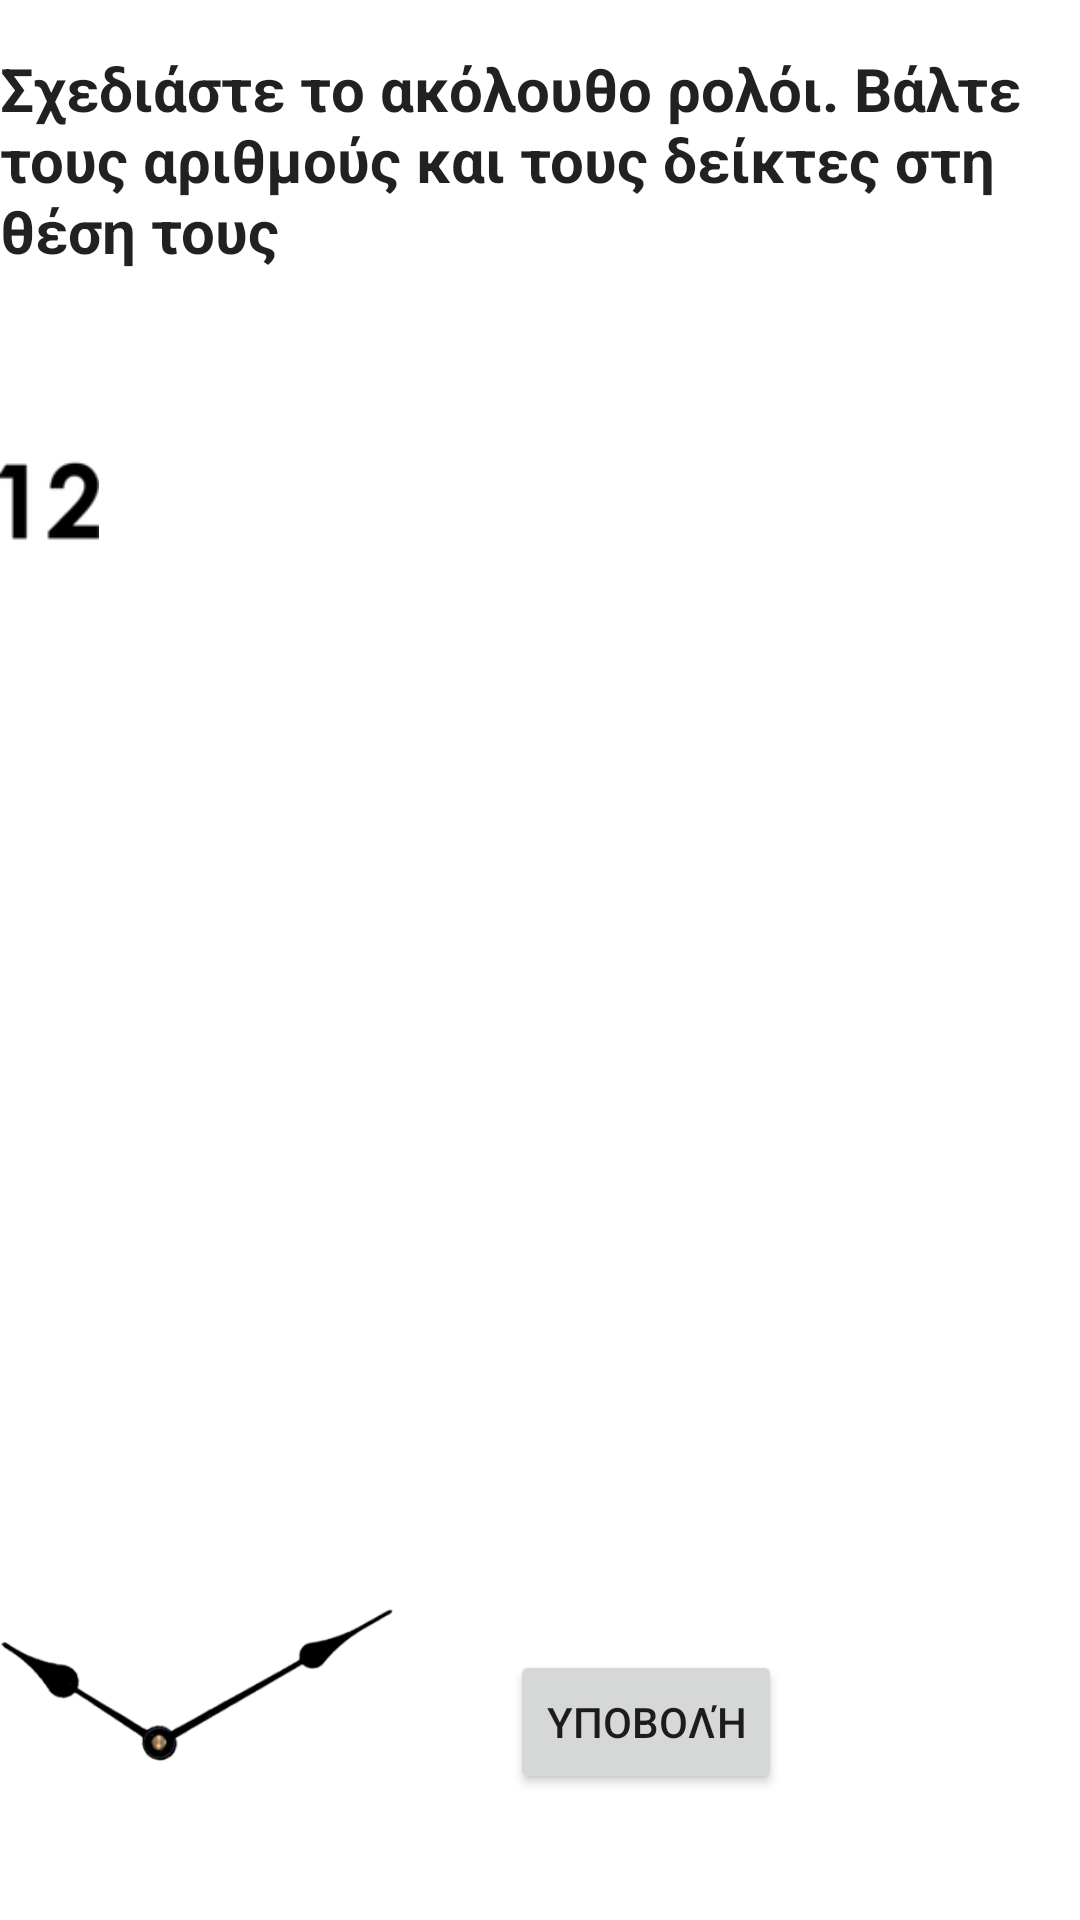

Write the Android layout XML for this screen, with the resource values it uses.
<!-- AndroidManifest.xml: application theme Theme.MocaTest -->
<!-- res/layout/activity_clock.xml -->
<RelativeLayout xmlns:android="http://schemas.android.com/apk/res/android"
    xmlns:tools="http://schemas.android.com/tools"
    android:id="@+id/clockContainer"
    android:layout_width="match_parent"
    android:layout_height="match_parent"
    tools:context=".ClockActivity">

    <TextView
        android:id="@+id/textClockInstructions"
        android:layout_width="wrap_content"
        android:layout_height="wrap_content"
        android:layout_marginTop="16dp"
        android:text="Σχεδιάστε το ακόλουθο ρολόι. Βάλτε τους αριθμούς και τους δείκτες στη θέση τους"
        android:textAppearance="@style/TextAppearance.AppCompat.Large"
        android:textSize="20sp"
        android:textStyle="bold" />

    <ImageView
            android:id="@+id/imageNumberOne"
            android:layout_width="33dp"
            android:layout_height="35dp"
            android:layout_marginTop="150dp"
            android:contentDescription="@string/number_one"
            android:src="@drawable/number_one" />

        <ImageView
            android:id="@+id/imageNumberTwo"
            android:layout_width="33dp"
            android:layout_height="35dp"
            android:layout_marginTop="150dp"
            android:contentDescription="@string/number_two"
            android:src="@drawable/number_two" />

        <ImageView
            android:id="@+id/imageNumberThree"
            android:layout_width="33dp"
            android:layout_height="35dp"
            android:layout_marginTop="150dp"
            android:contentDescription="@string/number_three"
            android:src="@drawable/number_three" />

        <ImageView
            android:id="@+id/imageNumberFour"
            android:layout_width="33dp"
            android:layout_height="35dp"
            android:layout_marginTop="150dp"
            android:contentDescription="@string/number_four"
            android:src="@drawable/number_four" />

        <ImageView
            android:id="@+id/imageNumberFive"
            android:layout_width="33dp"
            android:layout_height="35dp"
            android:layout_marginTop="150dp"
            android:contentDescription="@string/number_five"
            android:src="@drawable/number_five" />

        <ImageView
            android:id="@+id/imageNumberSix"
            android:layout_width="33dp"
            android:layout_height="35dp"
            android:layout_marginTop="150dp"
            android:contentDescription="@string/number_six"
            android:src="@drawable/number_six" />



        <ImageView
            android:id="@+id/imageNumberSeven"
            android:layout_width="33dp"
            android:layout_height="35dp"
            android:layout_marginTop="150dp"
            android:contentDescription="@string/number_seven"
            android:src="@drawable/number_seven" />

        <ImageView
            android:id="@+id/imageNumberEight"
            android:layout_width="33dp"
            android:layout_height="35dp"
            android:layout_marginTop="150dp"
            android:contentDescription="@string/number_eight"
            android:src="@drawable/number_eight" />

        <ImageView
            android:id="@+id/imageNumberNine"
            android:layout_width="33dp"
            android:layout_height="35dp"
            android:layout_marginTop="150dp"
            android:contentDescription="@string/number_nine"
            android:src="@drawable/number_nine" />

        <ImageView
            android:id="@+id/imageNumberTen"
            android:layout_width="33dp"
            android:layout_height="35dp"
            android:layout_marginTop="150dp"
            android:contentDescription="@string/number_ten"
            android:src="@drawable/number_ten" />

        <ImageView
            android:id="@+id/imageNumberEleven"
            android:layout_width="33dp"
            android:layout_height="35dp"
            android:layout_marginTop="150dp"
            android:contentDescription="@string/number_eleven"
            android:src="@drawable/number_eleven" />


    <ImageView
        android:id="@+id/imageNumberTwelve"
        android:layout_width="33dp"
        android:layout_height="35dp"
        android:layout_marginTop="150dp"
        android:contentDescription="@string/number_twelve"
        android:src="@drawable/number_twelve" />

    <ImageView
        android:id="@+id/imageClockContour"
        android:layout_width="399dp"
        android:layout_height="304dp"
        android:layout_centerInParent="true"
        android:src="@drawable/clock_contour" />


    <ImageView
        android:id="@+id/imageHourHand"
        android:layout_width="131dp"
        android:layout_height="162dp"
        android:layout_alignTop="@id/imageClockContour"
        android:layout_marginTop="315dp"
        android:src="@drawable/clockhands" />

    
    <Button
        android:id="@+id/btnSubmit"
        android:layout_width="wrap_content"
        android:layout_height="wrap_content"
        android:layout_gravity="center_horizontal|bottom"
        android:layout_marginLeft="170dp"
        android:layout_marginTop="550dp"
        android:text="Υποβολή" />

</RelativeLayout>
<!-- resources referenced by this layout -->
<resources>
  <!-- drawable clockhands: png bitmap (drawable, 10328 bytes) -->
  <!-- drawable number_eight: png bitmap (drawable, 1653 bytes) -->
  <!-- drawable number_eleven: png bitmap (drawable, 748 bytes) -->
  <!-- drawable number_five: png bitmap (drawable, 1666 bytes) -->
  <!-- drawable number_four: png bitmap (drawable, 1105 bytes) -->
  <!-- drawable number_nine: png bitmap (drawable, 1363 bytes) -->
  <!-- drawable number_one: png bitmap (drawable, 533 bytes) -->
  <!-- drawable number_seven: png bitmap (drawable, 1010 bytes) -->
  <!-- drawable number_six: png bitmap (drawable, 1333 bytes) -->
  <!-- drawable number_ten: png bitmap (drawable, 1959 bytes) -->
  <!-- drawable number_three: png bitmap (drawable, 1656 bytes) -->
  <!-- drawable number_twelve: png bitmap (drawable, 1771 bytes) -->
  <!-- drawable number_two: png bitmap (drawable, 1348 bytes) -->
  <string name="number_eight">8</string>
  <string name="number_eleven">11</string>
  <string name="number_five">5</string>
  <string name="number_four">4</string>
  <string name="number_nine">9</string>
  <string name="number_one">1</string>
  <string name="number_seven">7</string>
  <string name="number_six">6</string>
  <string name="number_ten">10</string>
  <string name="number_three">3</string>
  <string name="number_twelve">12</string>
  <string name="number_two">2</string>
  <style name="Theme.MocaTest" parent="Theme.MaterialComponents.DayNight.DarkActionBar">
          
          <item name="colorPrimary">@color/purple_500</item>
          <item name="colorPrimaryVariant">@color/purple_700</item>
          <item name="colorOnPrimary">@color/white</item>
          
          <item name="colorSecondary">@color/teal_200</item>
          <item name="colorSecondaryVariant">@color/teal_700</item>
          <item name="colorOnSecondary">@color/black</item>
          
          <item name="android:statusBarColor">?attr/colorPrimaryVariant</item>
          
      </style>
  <!-- not gathered from this repository: default colours our renderer supplied (Android Studio template values) -->
  <color name="purple_500">#FF6200EE</color>
  <color name="purple_700">#FF3700B3</color>
  <color name="teal_200">#FF03DAC5</color>
  <color name="teal_700">#FF018786</color>
  <color name="black">#FF000000</color>
  <color name="white">#FFFFFFFF</color>
</resources>
